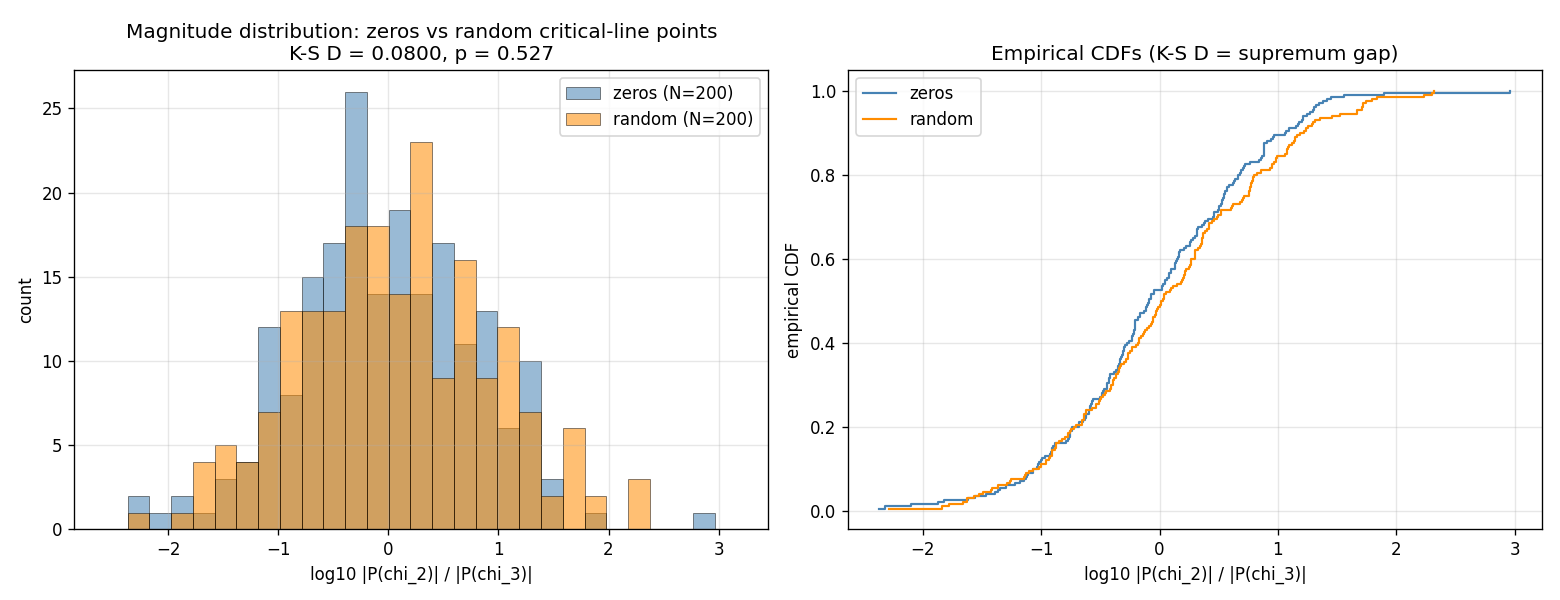

Values plotted in this chart, from the file beside it:
# Combined magnitude data, zeros vs random; N_each=200
# K-S statistic D=0.080000, p=0.527189 (on log10(magnitude))
source, index_or_k, t_or_gamma, magnitude
zero, 1, 14.13, 0.04477
zero, 2, 21.02, 0.09241
zero, 3, 25.01, 9.216
zero, 4, 30.42, 11.43
zero, 5, 32.94, 0.6016
zero, 6, 37.59, 0.3737
zero, 7, 40.92, 2.066
zero, 8, 43.33, 1.119
zero, 9, 48.01, 0.6247
zero, 10, 49.77, 0.2082
zero, 11, 52.97, 5.074
zero, 12, 56.45, 0.09607
zero, 13, 59.35, 1.606
zero, 14, 60.83, 2.072
zero, 15, 65.11, 0.04093
zero, 16, 67.08, 0.5335
zero, 17, 69.55, 7.664
zero, 18, 72.07, 0.6094
zero, 19, 75.7, 0.4902
zero, 20, 77.14, 3.359
zero, 21, 79.34, 17.61
zero, 22, 82.91, 2.267
zero, 23, 84.74, 0.02768
zero, 24, 87.43, 1.387
zero, 25, 88.81, 5.197
zero, 26, 92.49, 2.865
zero, 27, 94.65, 0.2371
zero, 28, 95.87, 0.334
zero, 29, 98.83, 14.68
zero, 30, 101.3, 0.1211
zero, 31, 103.7, 1.349
zero, 32, 105.4, 24.04
zero, 33, 107.2, 0.6159
zero, 34, 111, 0.0665
zero, 35, 111.9, 0.07191
zero, 36, 114.3, 2.063
zero, 37, 116.2, 922.9
zero, 38, 118.8, 0.6158
zero, 39, 121.4, 2.902
zero, 40, 122.9, 0.7842
zero, 41, 124.3, 0.2378
zero, 42, 127.5, 1.247
zero, 43, 129.6, 0.03447
zero, 44, 131.1, 0.2578
zero, 45, 133.5, 4.318
zero, 46, 134.8, 4.143
zero, 47, 138.1, 0.8967
zero, 48, 139.7, 0.5906
zero, 49, 141.1, 2.854
zero, 50, 143.1, 1.426
zero, 51, 146, 0.2258
zero, 52, 147.4, 0.086
zero, 53, 150.1, 3.416
zero, 54, 150.9, 11.6
zero, 55, 153, 0.1762
zero, 56, 156.1, 0.2552
zero, 57, 157.6, 0.6033
zero, 58, 158.8, 0.1823
... 342 more rows
